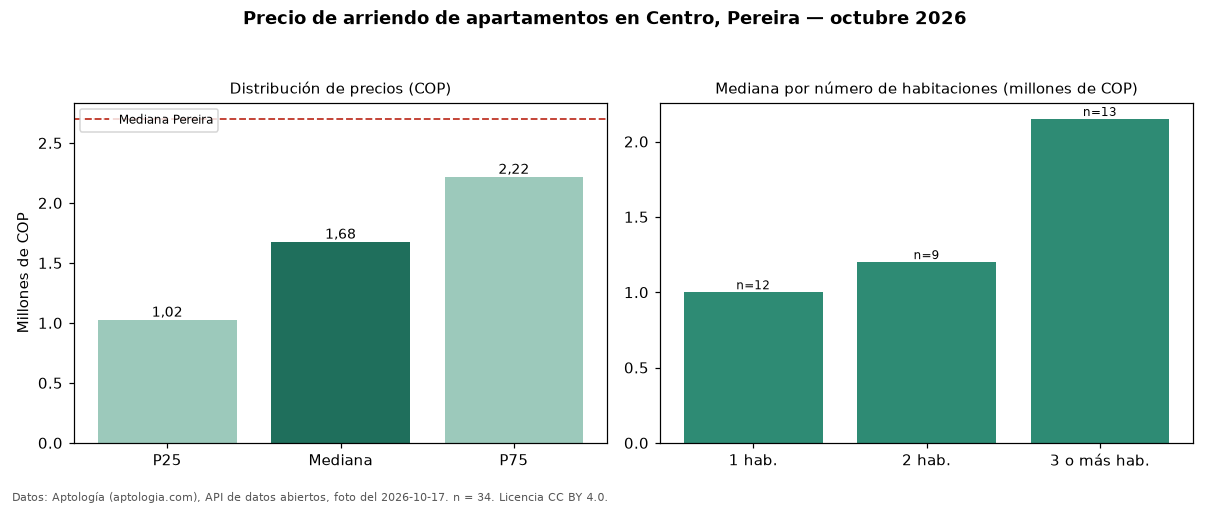

The data file committed next to this chart (first rows):
seccion, metrica, valor_cop, n
precio, p25, 1025000, 34
precio, mediana, 1675000, 34
precio, p75, 2216000, 34
precio, minimo, 750000, 34
precio, maximo, 4500000, 34
parqueadero, avisos_con_parqueadero, 21, 34
parqueadero, mediana_con_parqueadero, 1900000, 21
habitaciones, 1, 1000000, 12
habitaciones, 2, 1200000, 9
habitaciones, 3+, 2150000, 13
ciudad, mediana_ciudad, 2700000, 
fuente, fecha_foto, 2026-10-17, 
fuente, atribucion, https://www.aptologia.com/arriendo/perei…, 
